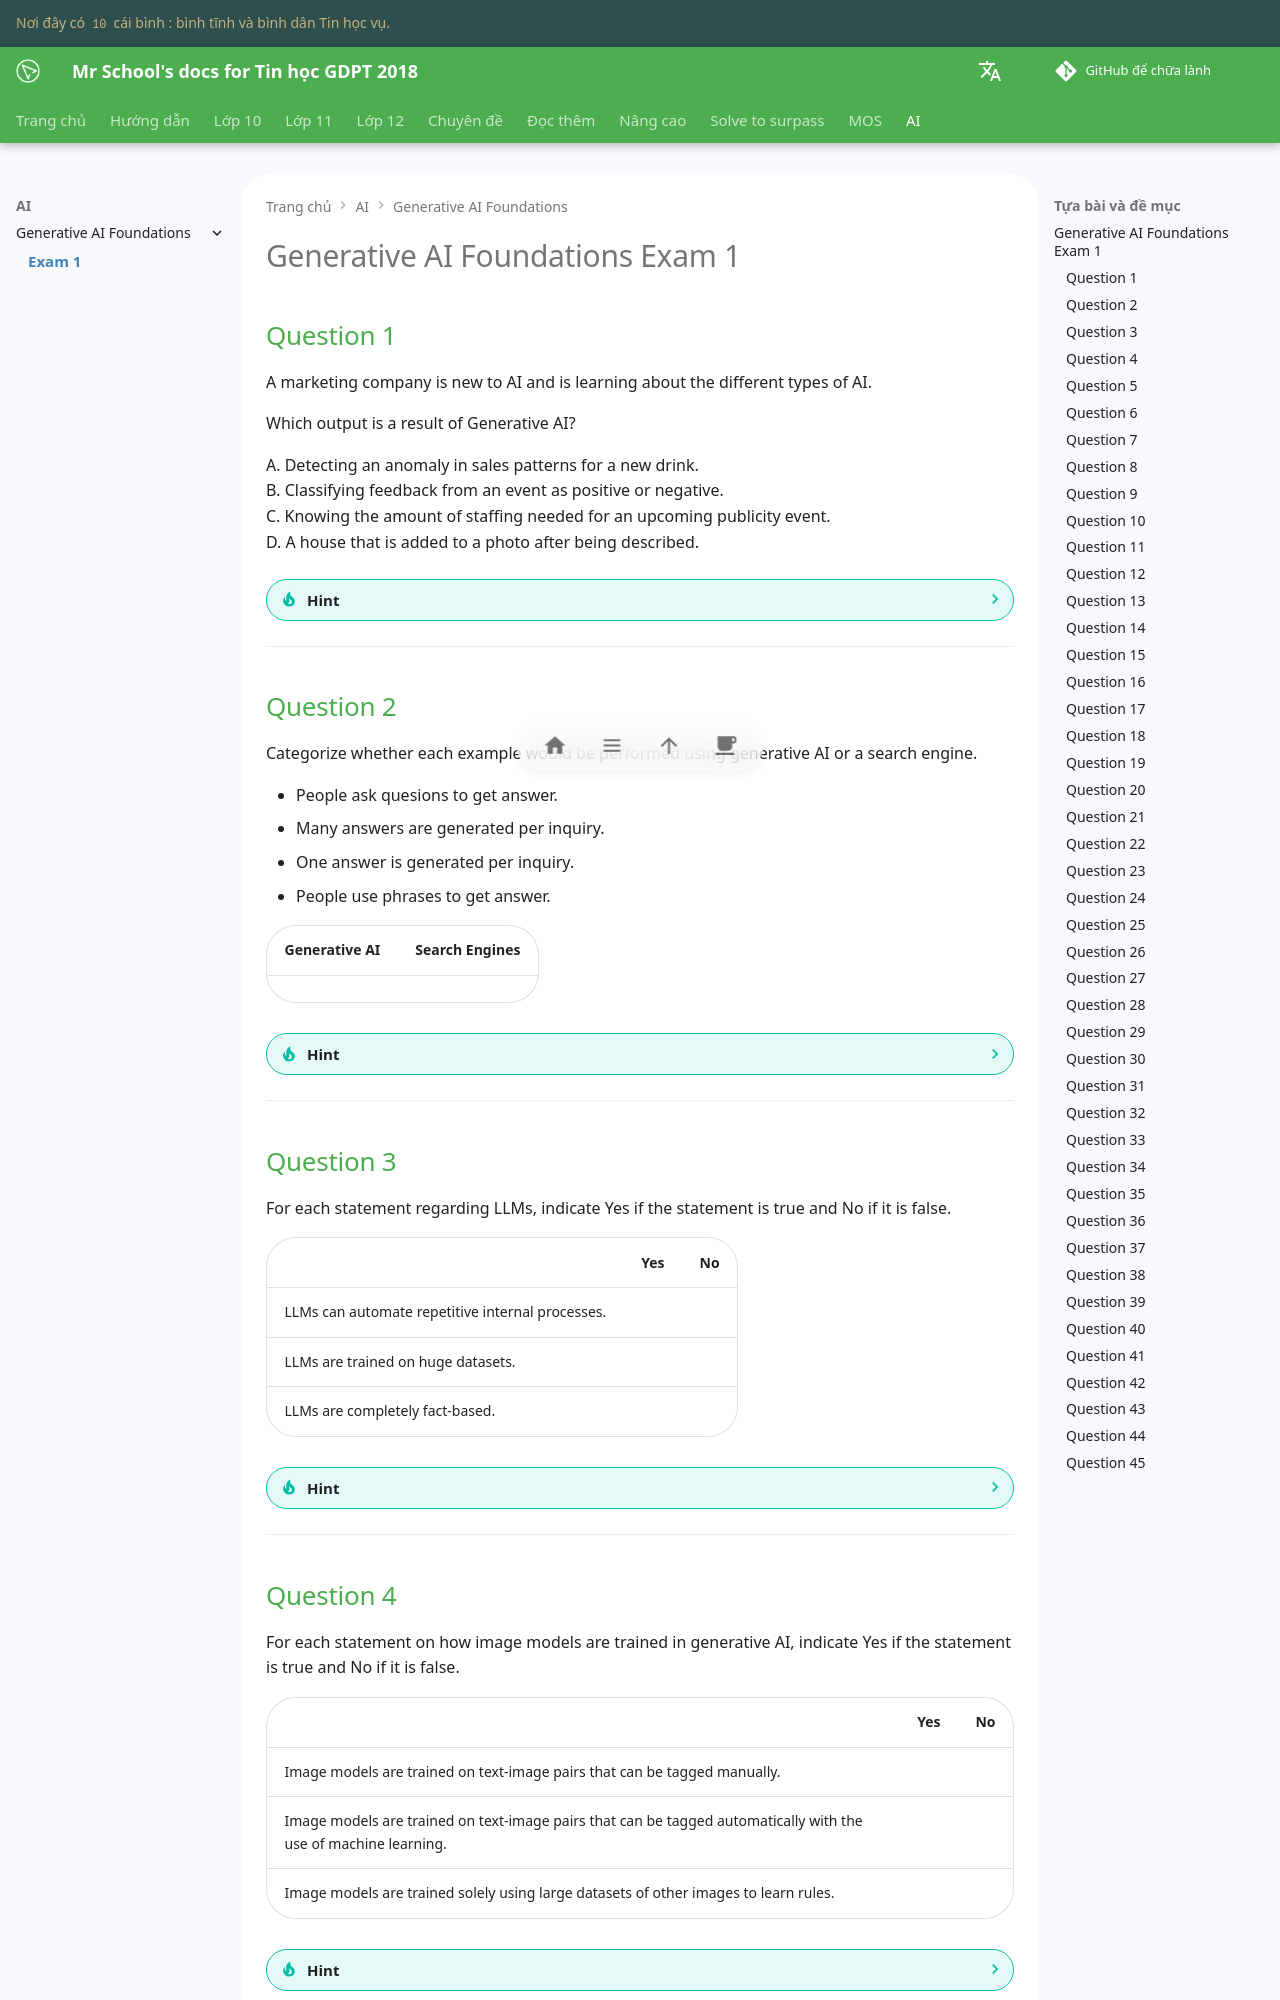

repository: vtchitruong/vtchitruong.github.io · page: en/ai/generative-ai-foundations/exam-1/index.html · generator: mkdocs

# Generative AI Foundations Exam 1

## Question 1

A marketing company is new to AI and is learning about the different types of AI.

Which output is a result of Generative AI?

A. Detecting an anomaly in sales patterns for a new drink.  
B. Classifying feedback from an event as positive or negative.  
C. Knowing the amount of staffing needed for an upcoming publicity event.  
D. A house that is added to a photo after being described.

??? tip "Hint"

    Đáp án: D

    Giải thích:

    Một ngôi nhà được thêm vào tấm hình sau khi mô tả là một ví dụ về AI tạo sinh (Generative AI).

    Biết được cần bao nhiêu nhân sự cho sự kiện quảng bá là kết quả của AI dự đoán (Predictive AI).

    Phân loại phản hồi tích cực hoặc tiêu cực là một ví dụ về AI phân biệt (Discriminative AI).

    Phát hiện sự bất thường trong doanh số bán đồ uống là một ví dụ về AI phân tích (Analytica AI).

---

## Question 2

Categorize whether each example would be performed using generative AI or a search engine.

- People ask quesions to get answer.
- Many answers are generated per inquiry.
- One answer is generated per inquiry.
- People use phrases to get answer.

| Generative AI | Search Engines |
| --- | --- |
| | |

??? tip "Hint"

    Đáp án:

    Generative AI

    - People ask questions to get answers
    - One answer is generated per inquiry
    
    Search Engines

    - People use phrases to get answers
    - Many answers are generated per inquiry

---

## Question 3

For each statement regarding LLMs, indicate Yes if the statement is true and No if it is false.

| | Yes | No |
| --- | --- | --- |
| LLMs can automate repetitive internal processes. | | |
| LLMs are trained on huge datasets. | | |
| LLMs are completely fact-based. | | |

??? tip "Hint"

    Đáp án:

    | | Yes | No |
    | --- | --- | --- |
    | LLMs can automate repetitive internal processes. | ✓ | |
    | LLMs are trained on huge datasets. | ✓ | |
    | LLMs are completely fact-based. | | ✓ |

    Giải thích: 

    Các LLM sử dụng rất nhiều dữ liệu, cho nên sẽ có nhiều ý kiến và quan điểm khác nhau về nội dung mà các LLM này tạo.

---

## Question 4

For each statement on how image models are trained in generative AI, indicate Yes if the statement is true and No if it is false.

| | Yes | No |
| --- | --- | --- |
| Image models are trained on text-image pairs that can be tagged manually. | | |	
| Image models are trained on text-image pairs that can be tagged automatically with the use of machine learning. | | |
| Image models are trained solely using large datasets of other images to learn rules. | | |

??? tip "Hint"

    | | Yes | No |
    | --- | --- | --- |
    | Image models are trained on text-image pairs that can be tagged manually. | ✓ | |	
    | Image models are trained on text-image pairs that can be tagged automatically with the use of machine learning. | | ✓ |
    | Image models are trained solely using large datasets of other images to learn rules. | | ✓ |

    Giải thích:
    
    Các mô hình xử lý hình ảnh được huấn luyện bằng cách sử dụng các tập dữ liệu lớn và văn bản liên quan để học các quy tắc.
---
